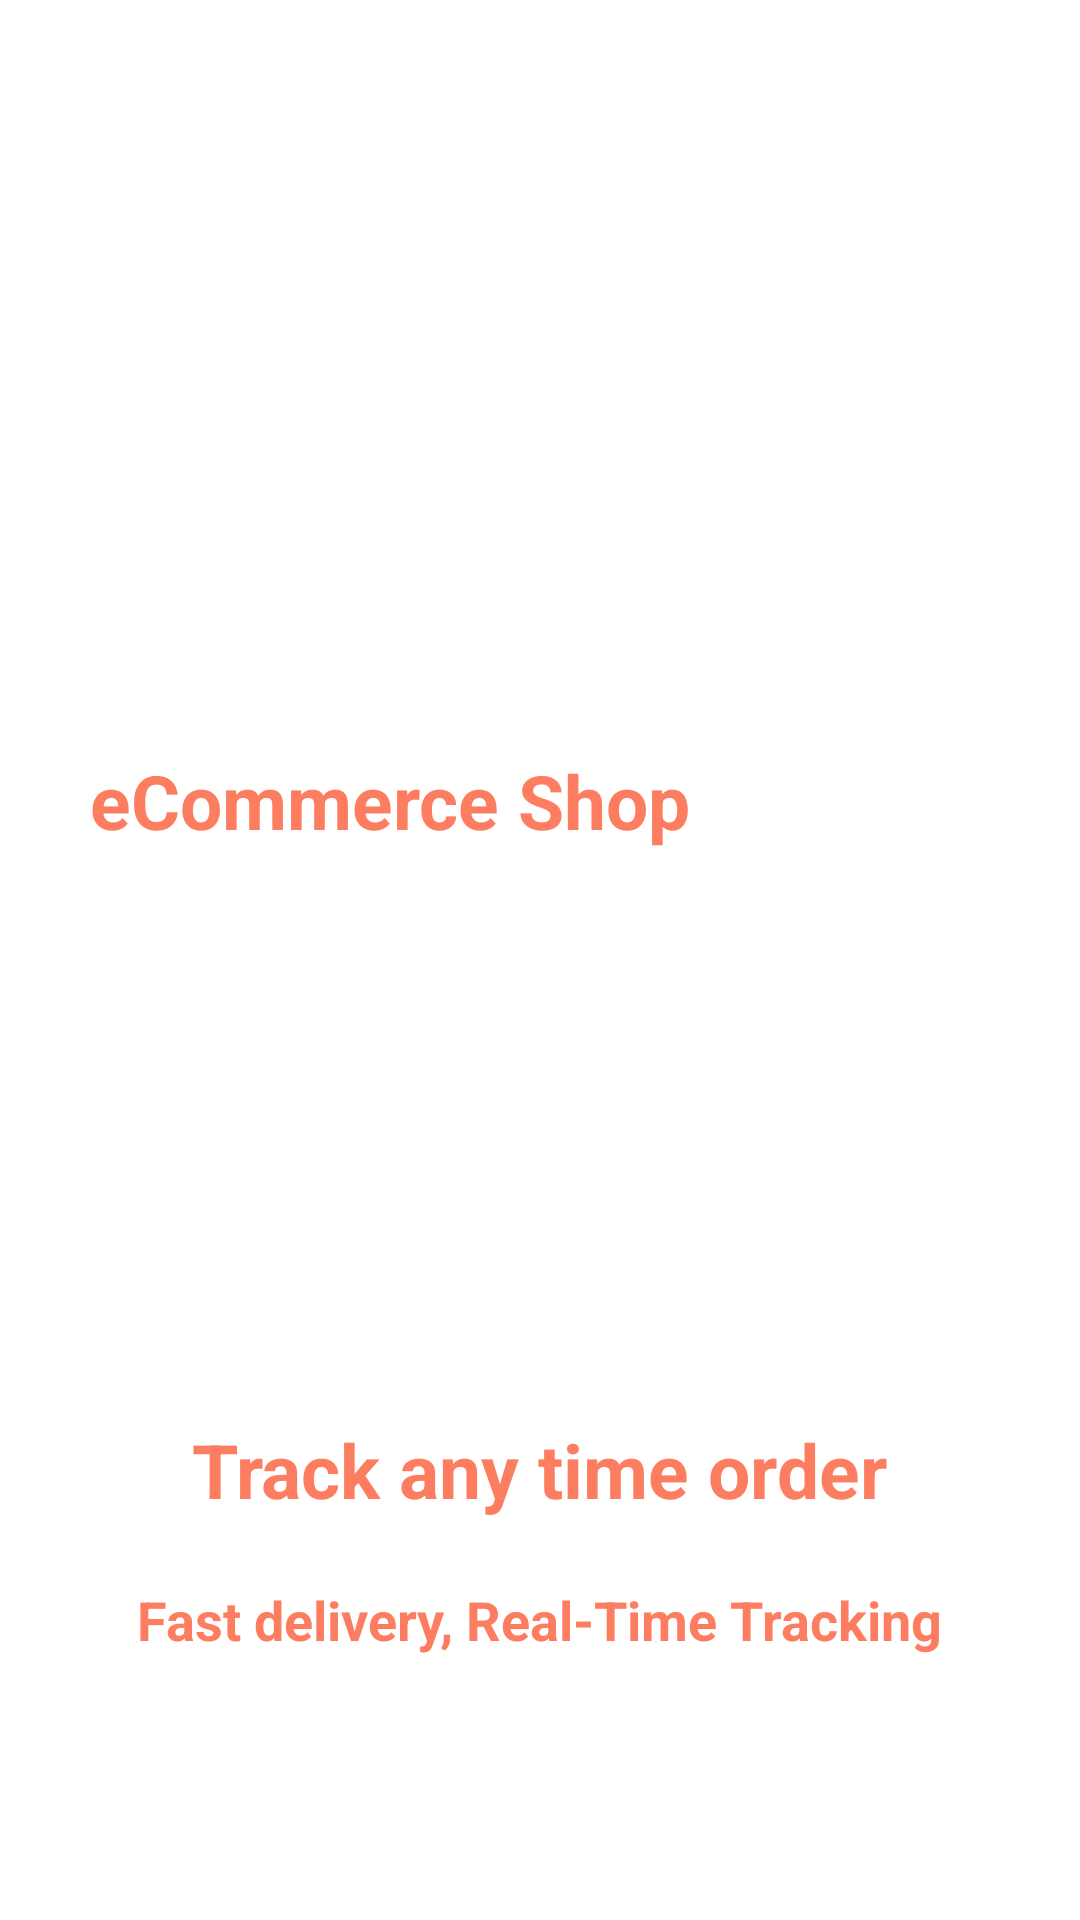

Android layout source for this screen:
<!-- AndroidManifest.xml: application theme Theme.Y2S2_assignment2 -->
<!-- res/layout/activity_main3.xml -->
<?xml version="1.0" encoding="utf-8"?>
<FrameLayout xmlns:android="http://schemas.android.com/apk/res/android"
    xmlns:app="http://schemas.android.com/apk/res-auto"
    xmlns:tools="http://schemas.android.com/tools"
    android:id="@+id/main"
    android:layout_width="match_parent"
    android:layout_height="match_parent"
    tools:context=".MainActivity3"
    android:background="@color/white">

    <ImageView
        android:id="@+id/imageView1"
        android:layout_width="700dp"
        android:layout_height="318dp"
        android:layout_gravity="center_horizontal"
        app:srcCompat="@drawable/main3img1" />

    <ImageView
        android:id="@+id/imageView2"
        android:layout_width="wrap_content"
        android:layout_height="wrap_content"
        app:srcCompat="@drawable/main3img2"
        android:layout_gravity="top"
        android:layout_marginTop="130dp"
        android:layout_marginLeft="10dp"

        />

    <TextView
        android:id="@+id/textView1"
        android:layout_width="wrap_content"
        android:layout_height="wrap_content"
        android:text="eCommerce Shop"
        android:textColor="@color/orage_activitymain_button"
        android:textSize="25sp"
        android:textStyle="bold"
        android:layout_marginTop="250dp"
        android:layout_marginLeft="30dp"

        />

    <ImageView
        android:id="@+id/imageView3"
        android:layout_width="wrap_content"
        android:layout_height="wrap_content"
        app:srcCompat="@drawable/main3img3"
        android:layout_gravity="center"
        android:layout_marginTop="50dp"
        />

    <TextView
        android:id="@+id/textView2"
        android:layout_width="wrap_content"
        android:layout_height="wrap_content"
        android:text="Track any time order"
        android:textColor="@color/orage_activitymain_button"
        android:textSize="25sp"
        android:textStyle="bold"
        android:layout_gravity="center"
        android:layout_marginTop="170dp"

        />

    <TextView
        android:id="@+id/textView3"
        android:layout_width="wrap_content"
        android:layout_height="wrap_content"
        android:text="Fast delivery, Real-Time Tracking"
        android:textColor="@color/orage_activitymain_button"
        android:textSize="18sp"
        android:textStyle="bold"
        android:layout_gravity="center"
        android:layout_marginTop="220dp"

        />


    <androidx.appcompat.widget.AppCompatButton
        android:id="@+id/button1"
        android:layout_width="wrap_content"
        android:layout_height="wrap_content"
        android:layout_gravity="center_horizontal|bottom"
        android:layout_marginBottom="60dp"
        android:background="@drawable/main_button1"
        android:paddingLeft="45dp"
        android:paddingRight="45dp"
        android:text="Next"
        android:textSize="25sp"
        android:textColor="@color/white"
        android:textStyle="bold|italic"/>

    <ImageView
        android:id="@+id/imageView4"
        android:layout_width="wrap_content"
        android:layout_height="wrap_content"
        app:srcCompat="@drawable/main3img4"
        android:layout_gravity="bottom|center_horizontal"
        android:layout_marginBottom="20dp"/>

</FrameLayout>
<!-- resources referenced by this layout -->
<resources>
  <color name="orage_activitymain_button">#FC7D60</color>
  <color name="white">#FFFFFFFF</color>
  <!-- drawable main3img1: png bitmap (drawable, 1849 bytes) -->
  <!-- drawable main3img2: png bitmap (drawable, 2637 bytes) -->
  <!-- drawable main3img3: png bitmap (drawable, 43431 bytes) -->
  <!-- drawable main3img4: png bitmap (drawable, 662 bytes) -->
</resources>
